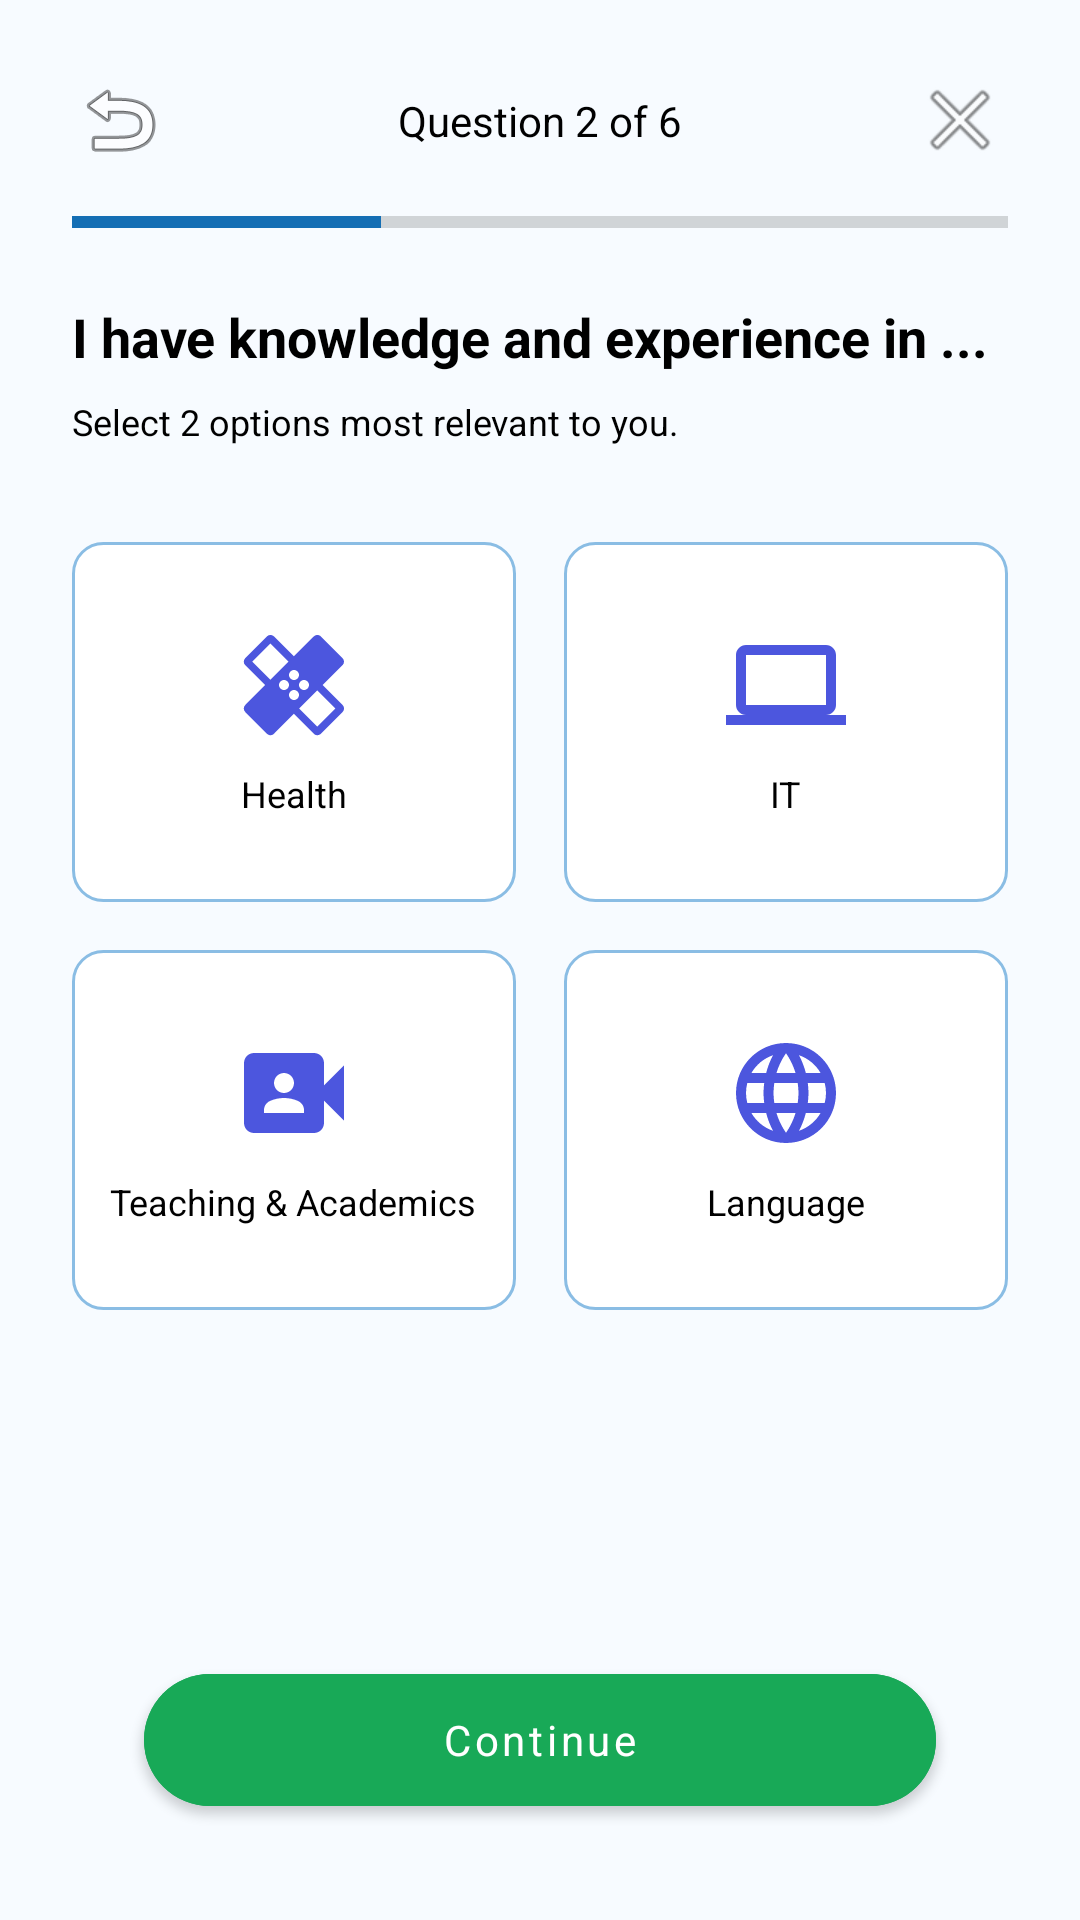

Produce the Android XML layout that renders to this screen, including the resource entries it uses.
<!-- AndroidManifest.xml: application theme Theme.LearnBridge -->
<!-- res/layout/fragment_survey_experience.xml -->
<?xml version="1.0" encoding="utf-8"?>
<androidx.constraintlayout.widget.ConstraintLayout xmlns:android="http://schemas.android.com/apk/res/android"
    xmlns:app="http://schemas.android.com/apk/res-auto"
    android:layout_width="match_parent"
    android:layout_height="match_parent"
    android:background="@drawable/bg_main">

    <ImageButton
        android:id="@+id/btnBack"
        android:layout_width="48dp"
        android:layout_height="48dp"
        android:layout_marginStart="16dp"
        android:layout_marginTop="16dp"
        android:background="?attr/selectableItemBackgroundBorderless"
        android:src="@android:drawable/ic_menu_revert"
        app:layout_constraintStart_toStartOf="parent"
        app:layout_constraintTop_toTopOf="parent" />

    <TextView
        android:id="@+id/tvQuestionCount"
        android:layout_width="wrap_content"
        android:layout_height="wrap_content"
        android:text="Question 2 of 6"
        android:textColor="@color/black"
        android:textSize="14sp"
        app:layout_constraintBottom_toBottomOf="@+id/btnBack"
        app:layout_constraintEnd_toStartOf="@+id/btnClose"
        app:layout_constraintStart_toEndOf="@+id/btnBack"
        app:layout_constraintTop_toTopOf="@+id/btnBack" />

    <ImageButton
        android:id="@+id/btnClose"
        android:layout_width="48dp"
        android:layout_height="48dp"
        android:layout_marginTop="16dp"
        android:layout_marginEnd="16dp"
        android:background="?attr/selectableItemBackgroundBorderless"
        android:src="@android:drawable/ic_menu_close_clear_cancel"
        app:layout_constraintEnd_toEndOf="parent"
        app:layout_constraintTop_toTopOf="parent" />

    <ProgressBar
        android:id="@+id/progressBar"
        style="?android:attr/progressBarStyleHorizontal"
        android:layout_width="match_parent"
        android:layout_height="4dp"
        android:layout_marginHorizontal="24dp"
        android:layout_marginTop="8dp"
        android:progress="33"
        android:progressTint="@color/primary"
        app:layout_constraintTop_toBottomOf="@+id/btnBack" />

    <TextView
        android:id="@+id/tvQuestion"
        android:layout_width="match_parent"
        android:layout_height="wrap_content"
        android:layout_marginHorizontal="24dp"
        android:layout_marginTop="24dp"
        android:text="I have knowledge and experience in ..."
        android:textColor="@color/black"
        android:textSize="18sp"
        android:textStyle="bold"
        app:layout_constraintTop_toBottomOf="@+id/progressBar" />

    <TextView
        android:id="@+id/tvSubQuestion"
        android:layout_width="match_parent"
        android:layout_height="wrap_content"
        android:layout_marginHorizontal="24dp"
        android:layout_marginTop="8dp"
        android:text="Select 2 options most relevant to you."
        android:textColor="@color/black"
        android:textSize="12sp"
        app:layout_constraintTop_toBottomOf="@+id/tvQuestion" />

    <GridLayout
        android:id="@+id/glOptions"
        android:layout_width="match_parent"
        android:layout_height="wrap_content"
        android:layout_marginHorizontal="16dp"
        android:layout_marginTop="24dp"
        android:columnCount="2"
        android:rowCount="2"
        app:layout_constraintTop_toBottomOf="@+id/tvSubQuestion">

        <LinearLayout
            android:id="@+id/optionHealth"
            android:layout_width="0dp"
            android:layout_height="120dp"
            android:layout_columnWeight="1"
            android:layout_margin="8dp"
            android:background="@drawable/bg_input_field"
            android:gravity="center"
            android:orientation="vertical"
            android:padding="8dp">

            <ImageView
                android:layout_width="40dp"
                android:layout_height="40dp"
                android:src="@drawable/baseline_healing_24" />
            <TextView
                android:layout_width="wrap_content"
                android:layout_height="wrap_content"
                android:layout_marginTop="8dp"
                android:text="Health"
                android:textColor="@color/black"
                android:textSize="12sp" />
        </LinearLayout>

        <LinearLayout
            android:id="@+id/optionIT"
            android:layout_width="0dp"
            android:layout_height="120dp"
            android:layout_columnWeight="1"
            android:layout_margin="8dp"
            android:background="@drawable/bg_input_field"
            android:gravity="center"
            android:orientation="vertical"
            android:padding="8dp">

            <ImageView
                android:layout_width="40dp"
                android:layout_height="40dp"
                android:src="@drawable/baseline_laptop_24" />
            <TextView
                android:layout_width="wrap_content"
                android:layout_height="wrap_content"
                android:layout_marginTop="8dp"
                android:text="IT"
                android:textColor="@color/black"
                android:textSize="12sp" />
        </LinearLayout>

        <LinearLayout
            android:id="@+id/optionTeaching"
            android:layout_width="0dp"
            android:layout_height="120dp"
            android:layout_columnWeight="1"
            android:layout_margin="8dp"
            android:background="@drawable/bg_input_field"
            android:gravity="center"
            android:orientation="vertical"
            android:padding="8dp">

            <ImageView
                android:layout_width="40dp"
                android:layout_height="40dp"
                android:src="@drawable/baseline_video_camera_front_24" />
            <TextView
                android:layout_width="wrap_content"
                android:layout_height="wrap_content"
                android:layout_marginTop="8dp"
                android:text="Teaching &amp; Academics"
                android:textAlignment="center"
                android:textColor="@color/black"
                android:textSize="12sp" />
        </LinearLayout>

        <LinearLayout
            android:id="@+id/optionLanguage"
            android:layout_width="0dp"
            android:layout_height="120dp"
            android:layout_columnWeight="1"
            android:layout_margin="8dp"
            android:background="@drawable/bg_input_field"
            android:gravity="center"
            android:orientation="vertical"
            android:padding="8dp">

            <ImageView
                android:layout_width="40dp"
                android:layout_height="40dp"
                android:src="@drawable/baseline_language_24" />
            <TextView
                android:layout_width="wrap_content"
                android:layout_height="wrap_content"
                android:layout_marginTop="8dp"
                android:text="Language"
                android:textColor="@color/black"
                android:textSize="12sp" />
        </LinearLayout>

    </GridLayout>

    <TextView
        android:id="@+id/tvMaxSelection"
        android:layout_width="match_parent"
        android:layout_height="wrap_content"
        android:layout_marginHorizontal="24dp"
        android:layout_marginTop="16dp"
        android:background="#1A237E"
        android:gravity="center"
        android:padding="8dp"
        android:text="Maximum options have been selected"
        android:textColor="@color/white"
        android:textSize="12sp"
        android:visibility="gone"
        app:layout_constraintTop_toBottomOf="@+id/glOptions" />

    <com.google.android.material.button.MaterialButton
        android:id="@+id/btnContinue"
        android:layout_width="match_parent"
        android:layout_height="56dp"
        android:layout_marginHorizontal="48dp"
        android:layout_marginBottom="32dp"
        android:text="Continue"
        android:textAllCaps="false"
        android:backgroundTint="@color/accent"
        android:textColor="@color/white"
        app:cornerRadius="28dp"
        app:layout_constraintBottom_toBottomOf="parent" />

</androidx.constraintlayout.widget.ConstraintLayout>
<!-- resources referenced by this layout -->
<resources>
  <color name="accent">#18A957</color>
  <color name="black">#FF000000</color>
  <color name="primary">#146EB4</color>
  <color name="white">#FFFFFFFF</color>
  <!-- drawable baseline_laptop_24 (drawable) -->
  <vector xmlns:android="http://schemas.android.com/apk/res/android" android:height="24dp" android:tint="#4C56DE" android:viewportHeight="24" android:viewportWidth="24" android:width="24dp">
        
      <path android:fillColor="@android:color/white" android:pathData="M20,18c1.1,0 2,-0.9 2,-2V6c0,-1.1 -0.9,-2 -2,-2H4C2.9,4 2,4.9 2,6v10c0,1.1 0.9,2 2,2H0v2h24v-2H20zM4,6h16v10H4V6z"/>
      
  </vector>
  <!-- drawable baseline_video_camera_front_24 (drawable) -->
  <vector xmlns:android="http://schemas.android.com/apk/res/android" android:height="24dp" android:tint="#4C56DE" android:viewportHeight="24" android:viewportWidth="24" android:width="24dp">
        
      <path android:fillColor="@android:color/white" android:pathData="M18,10.48V6c0,-1.1 -0.9,-2 -2,-2H4C2.9,4 2,4.9 2,6v12c0,1.1 0.9,2 2,2h12c1.1,0 2,-0.9 2,-2v-4.48l4,3.98v-11L18,10.48zM10,8c1.1,0 2,0.9 2,2s-0.9,2 -2,2s-2,-0.9 -2,-2S8.9,8 10,8zM14,16H6v-0.57c0,-0.81 0.48,-1.53 1.22,-1.85C8.07,13.21 9.01,13 10,13c0.99,0 1.93,0.21 2.78,0.58C13.52,13.9 14,14.62 14,15.43V16z"/>
      
  </vector>
  <!-- drawable bg_input_field (drawable) -->
  <?xml version="1.0" encoding="utf-8"?>
  <shape xmlns:android="http://schemas.android.com/apk/res/android">
      <solid android:color="@color/surface_card" />
      <stroke android:width="1dp" android:color="@color/border_strong" />
      <corners android:radius="10dp" />
  </shape>
  <!-- drawable bg_main (drawable) -->
  <?xml version="1.0" encoding="utf-8"?>
  <shape xmlns:android="http://schemas.android.com/apk/res/android">
      <solid android:color="@color/bg_white" />
  </shape>
  <style name="Theme.LearnBridge" parent="Theme.MaterialComponents.Light.NoActionBar">
          
          <item name="colorPrimary">@color/primary</item>
          <item name="colorPrimaryVariant">@color/primary_dark</item>
          <item name="colorOnPrimary">@color/white</item>
          
          <item name="colorSecondary">@color/accent</item>
          <item name="colorSecondaryVariant">@color/accent</item>
          <item name="colorOnSecondary">@color/black</item>
          
          <item name="android:statusBarColor">@color/white</item>
          <item name="android:windowLightStatusBar">true</item>
          <item name="android:fontFamily">sans-serif</item>
          <item name="fontFamily">sans-serif</item>
          <item name="android:textViewStyle">@style/LearnBridgeTextView</item>
          <item name="android:editTextStyle">@style/LearnBridgeEditText</item>
          <item name="materialButtonStyle">@style/LearnBridgeButton</item>
          <item name="android:colorAccent">@color/accent</item>
          <item name="android:navigationBarColor">@color/white</item>
      </style>
  <color name="surface_card">#FFFFFFFF</color>
  <color name="border_strong">#8ABDE4</color>
  <color name="bg_white">#F7FBFF</color>
  <color name="primary_dark">#0B4F86</color>
  <style name="LearnBridgeTextView" parent="@android:style/Widget.TextView">
          <item name="android:fontFamily">sans-serif</item>
          <item name="android:includeFontPadding">true</item>
      </style>
  <style name="LearnBridgeEditText" parent="@android:style/Widget.EditText">
          <item name="android:fontFamily">sans-serif</item>
          <item name="android:textColor">@color/black</item>
          <item name="android:textColorHint">@color/text_secondary</item>
      </style>
  <style name="LearnBridgeButton" parent="Widget.MaterialComponents.Button">
          <item name="android:fontFamily">sans-serif</item>
          <item name="android:textAllCaps">false</item>
          <item name="cornerRadius">12dp</item>
      </style>
  <color name="text_secondary">#757575</color>
</resources>
